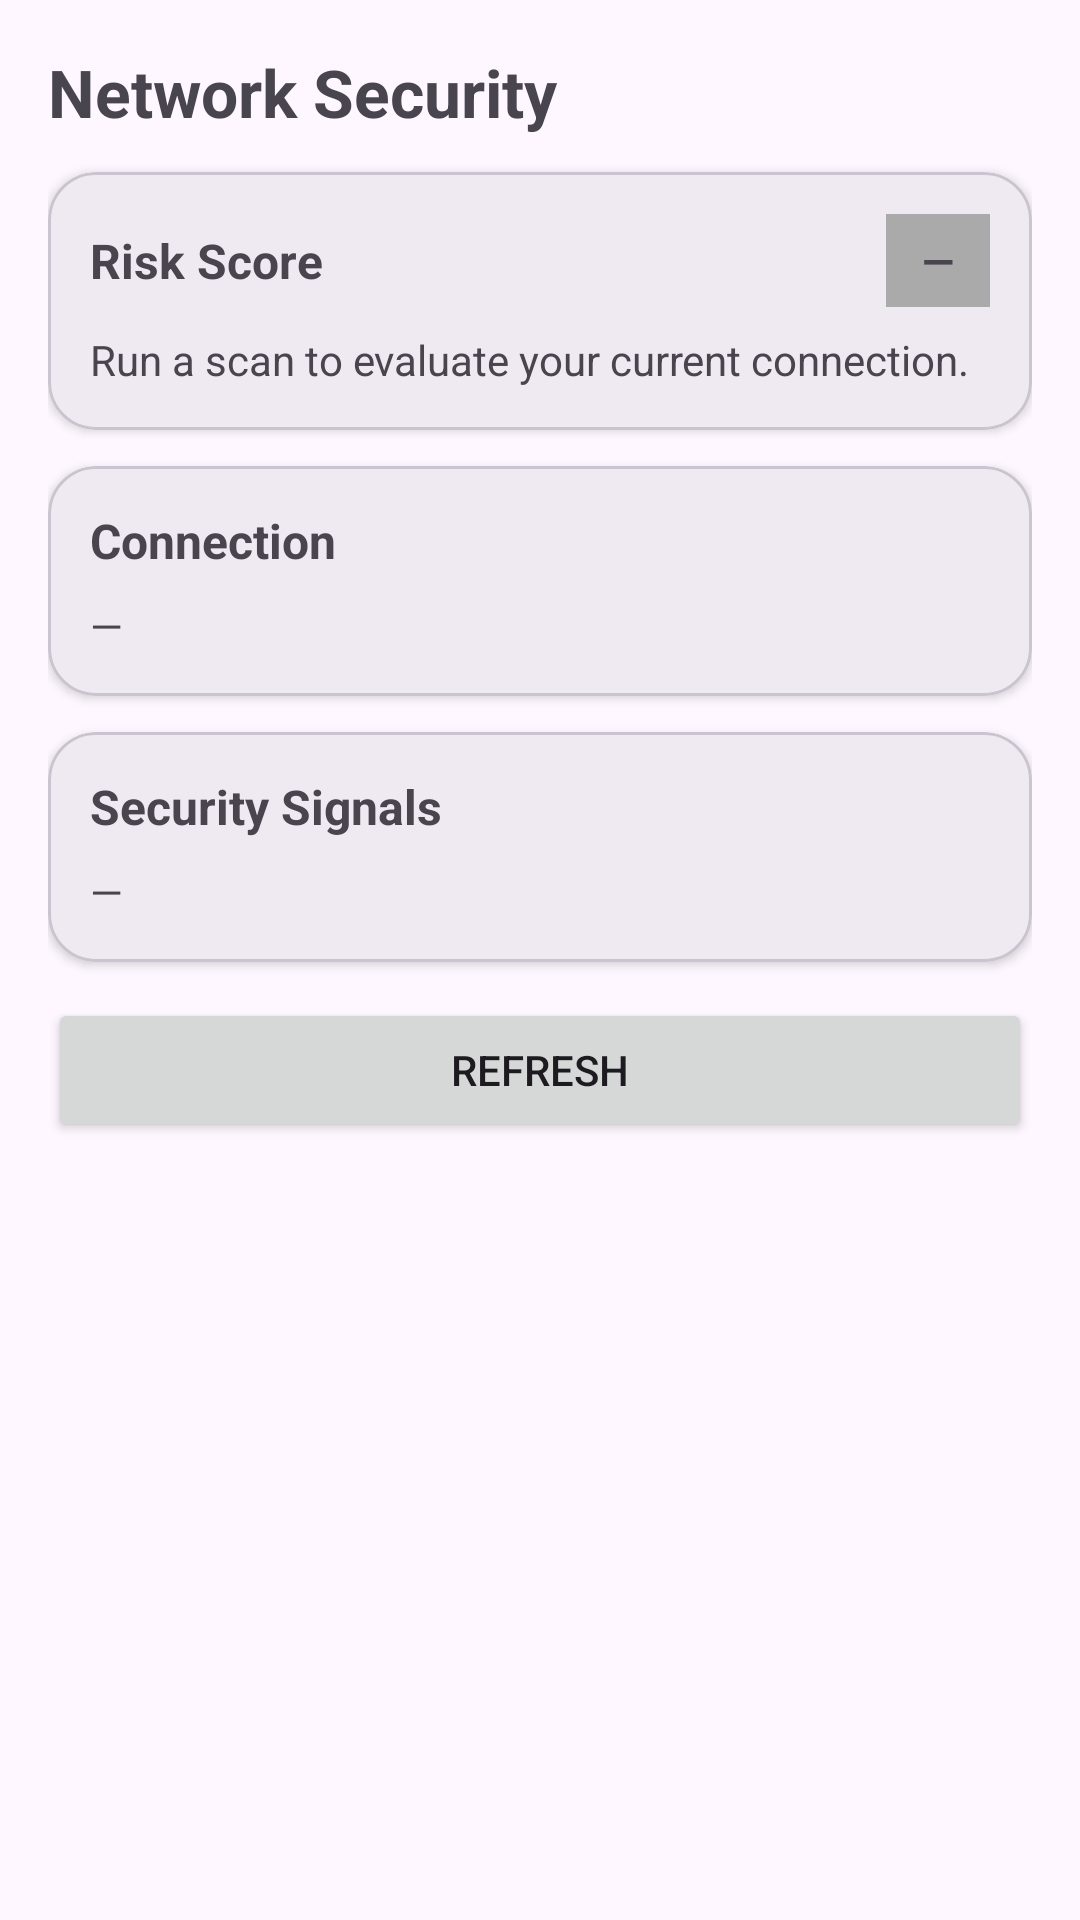

Produce the Android XML layout that renders to this screen, including the resource entries it uses.
<!-- AndroidManifest.xml: application theme Theme.CyberGuard -->
<!-- res/layout/fragment_network_security.xml -->
<?xml version="1.0" encoding="utf-8"?>
<ScrollView xmlns:android="http://schemas.android.com/apk/res/android"
    xmlns:app="http://schemas.android.com/apk/res-auto"
    android:layout_width="match_parent"
    android:layout_height="match_parent">

    <LinearLayout
        android:layout_width="match_parent"
        android:layout_height="wrap_content"
        android:orientation="vertical"
        android:padding="16dp">

        <TextView
            android:layout_width="match_parent"
            android:layout_height="wrap_content"
            android:text="Network Security"
            android:textSize="22sp"
            android:textStyle="bold" />

        <com.google.android.material.card.MaterialCardView
            android:layout_width="match_parent"
            android:layout_height="wrap_content"
            android:layout_marginTop="12dp"
            app:cardCornerRadius="16dp"
            app:cardElevation="2dp">

            <LinearLayout
                android:layout_width="match_parent"
                android:layout_height="wrap_content"
                android:orientation="vertical"
                android:padding="14dp">

                <LinearLayout
                    android:layout_width="match_parent"
                    android:layout_height="wrap_content"
                    android:gravity="center_vertical"
                    android:orientation="horizontal">

                    <TextView
                        android:id="@+id/ns_tv_risk_title"
                        android:layout_width="0dp"
                        android:layout_height="wrap_content"
                        android:layout_weight="1"
                        android:text="Risk Score"
                        android:textSize="16sp"
                        android:textStyle="bold" />

                    <TextView
                        android:id="@+id/ns_tv_risk_pill"
                        android:layout_width="wrap_content"
                        android:layout_height="wrap_content"
                        android:background="@android:color/darker_gray"
                        android:paddingLeft="12dp"
                        android:paddingTop="6dp"
                        android:paddingRight="12dp"
                        android:paddingBottom="6dp"
                        android:text="—"
                        android:textStyle="bold" />
                </LinearLayout>

                <TextView
                    android:id="@+id/ns_tv_risk_summary"
                    android:layout_width="match_parent"
                    android:layout_height="wrap_content"
                    android:layout_marginTop="8dp"
                    android:text="Run a scan to evaluate your current connection."
                    android:textSize="14sp" />
            </LinearLayout>
        </com.google.android.material.card.MaterialCardView>

        <com.google.android.material.card.MaterialCardView
            android:layout_width="match_parent"
            android:layout_height="wrap_content"
            android:layout_marginTop="12dp"
            app:cardCornerRadius="16dp"
            app:cardElevation="2dp">

            <LinearLayout
                android:layout_width="match_parent"
                android:layout_height="wrap_content"
                android:orientation="vertical"
                android:padding="14dp">

                <TextView
                    android:layout_width="match_parent"
                    android:layout_height="wrap_content"
                    android:text="Connection"
                    android:textSize="16sp"
                    android:textStyle="bold" />

                <TextView
                    android:id="@+id/ns_tv_connection"
                    android:layout_width="match_parent"
                    android:layout_height="wrap_content"
                    android:layout_marginTop="8dp"
                    android:text="—"
                    android:textSize="14sp" />
            </LinearLayout>
        </com.google.android.material.card.MaterialCardView>

        <com.google.android.material.card.MaterialCardView
            android:layout_width="match_parent"
            android:layout_height="wrap_content"
            android:layout_marginTop="12dp"
            app:cardCornerRadius="16dp"
            app:cardElevation="2dp">

            <LinearLayout
                android:layout_width="match_parent"
                android:layout_height="wrap_content"
                android:orientation="vertical"
                android:padding="14dp">

                <TextView
                    android:layout_width="match_parent"
                    android:layout_height="wrap_content"
                    android:text="Security Signals"
                    android:textSize="16sp"
                    android:textStyle="bold" />

                <TextView
                    android:id="@+id/ns_tv_signals"
                    android:layout_width="match_parent"
                    android:layout_height="wrap_content"
                    android:layout_marginTop="8dp"
                    android:text="—"
                    android:textSize="14sp" />
            </LinearLayout>
        </com.google.android.material.card.MaterialCardView>

        <LinearLayout
            android:layout_width="match_parent"
            android:layout_height="wrap_content"
            android:layout_marginTop="12dp"
            android:orientation="horizontal">

            <Button
                android:id="@+id/ns_btn_refresh"
                android:layout_width="0dp"
                android:layout_height="wrap_content"
                android:layout_weight="1"
                android:text="Refresh" />
        </LinearLayout>

    </LinearLayout>
</ScrollView>
<!-- resources referenced by this layout -->
<resources>
  <style name="Theme.CyberGuard" parent="Base.Theme.CyberGuard" />
  <style name="Base.Theme.CyberGuard" parent="Theme.Material3.DayNight.NoActionBar">
          
          <item name="colorPrimary">@color/primary</item>
          <item name="editTextStyle">@style/CG_EditText</item>
      </style>
  <color name="primary">#2A384B</color>
  <style name="CG_EditText" parent="@android:style/Widget.EditText">
          <item name="android:background">@drawable/rounded_edittext_bg</item>
      </style>
  <!-- drawable rounded_edittext_bg (drawable) -->
  <shape xmlns:android="http://schemas.android.com/apk/res/android"
      android:shape="rectangle">
      <solid android:color="@color/white" />
      <corners android:radius="16dp" />
      <stroke
          android:width="1dp"
          android:color="@color/primary" />
  </shape>
  <color name="white">#FFFFFFFF</color>
</resources>
